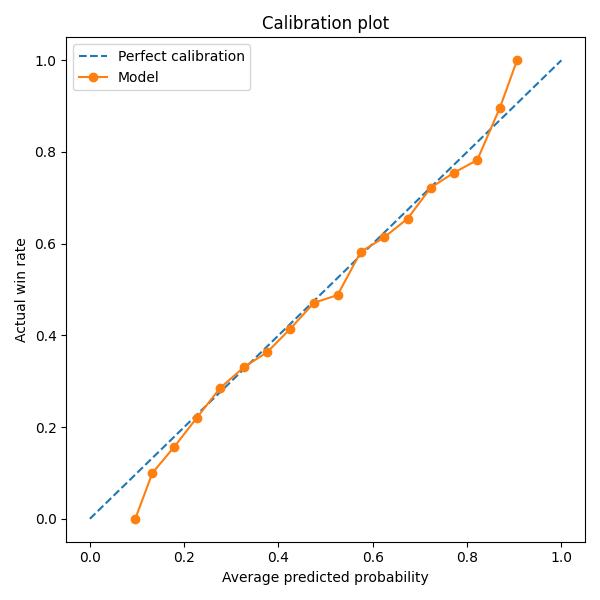

Data behind this chart, as committed beside it:
bucket, count, avg_pred_prob, actual_win_rate
00-05%, 0, , 
05-10%, 2, 0.09637, 0.0
10-15%, 60, 0.1327, 0.1
15-20%, 249, 0.1787, 0.1566
20-25%, 517, 0.2269, 0.2205
25-30%, 824, 0.2762, 0.2852
30-35%, 1223, 0.3273, 0.3312
35-40%, 1509, 0.3758, 0.3632
40-45%, 1762, 0.4248, 0.4143
45-50%, 1804, 0.4755, 0.4712
50-55%, 1941, 0.5252, 0.4879
55-60%, 1852, 0.5744, 0.5821
60-65%, 1711, 0.6241, 0.6137
65-70%, 1303, 0.6738, 0.6546
70-75%, 950, 0.7229, 0.7221
75-80%, 513, 0.7715, 0.7544
80-85%, 216, 0.8215, 0.7824
85-90%, 58, 0.8696, 0.8966
90-95%, 6, 0.9059, 1.0
95-100%, 0, , 
